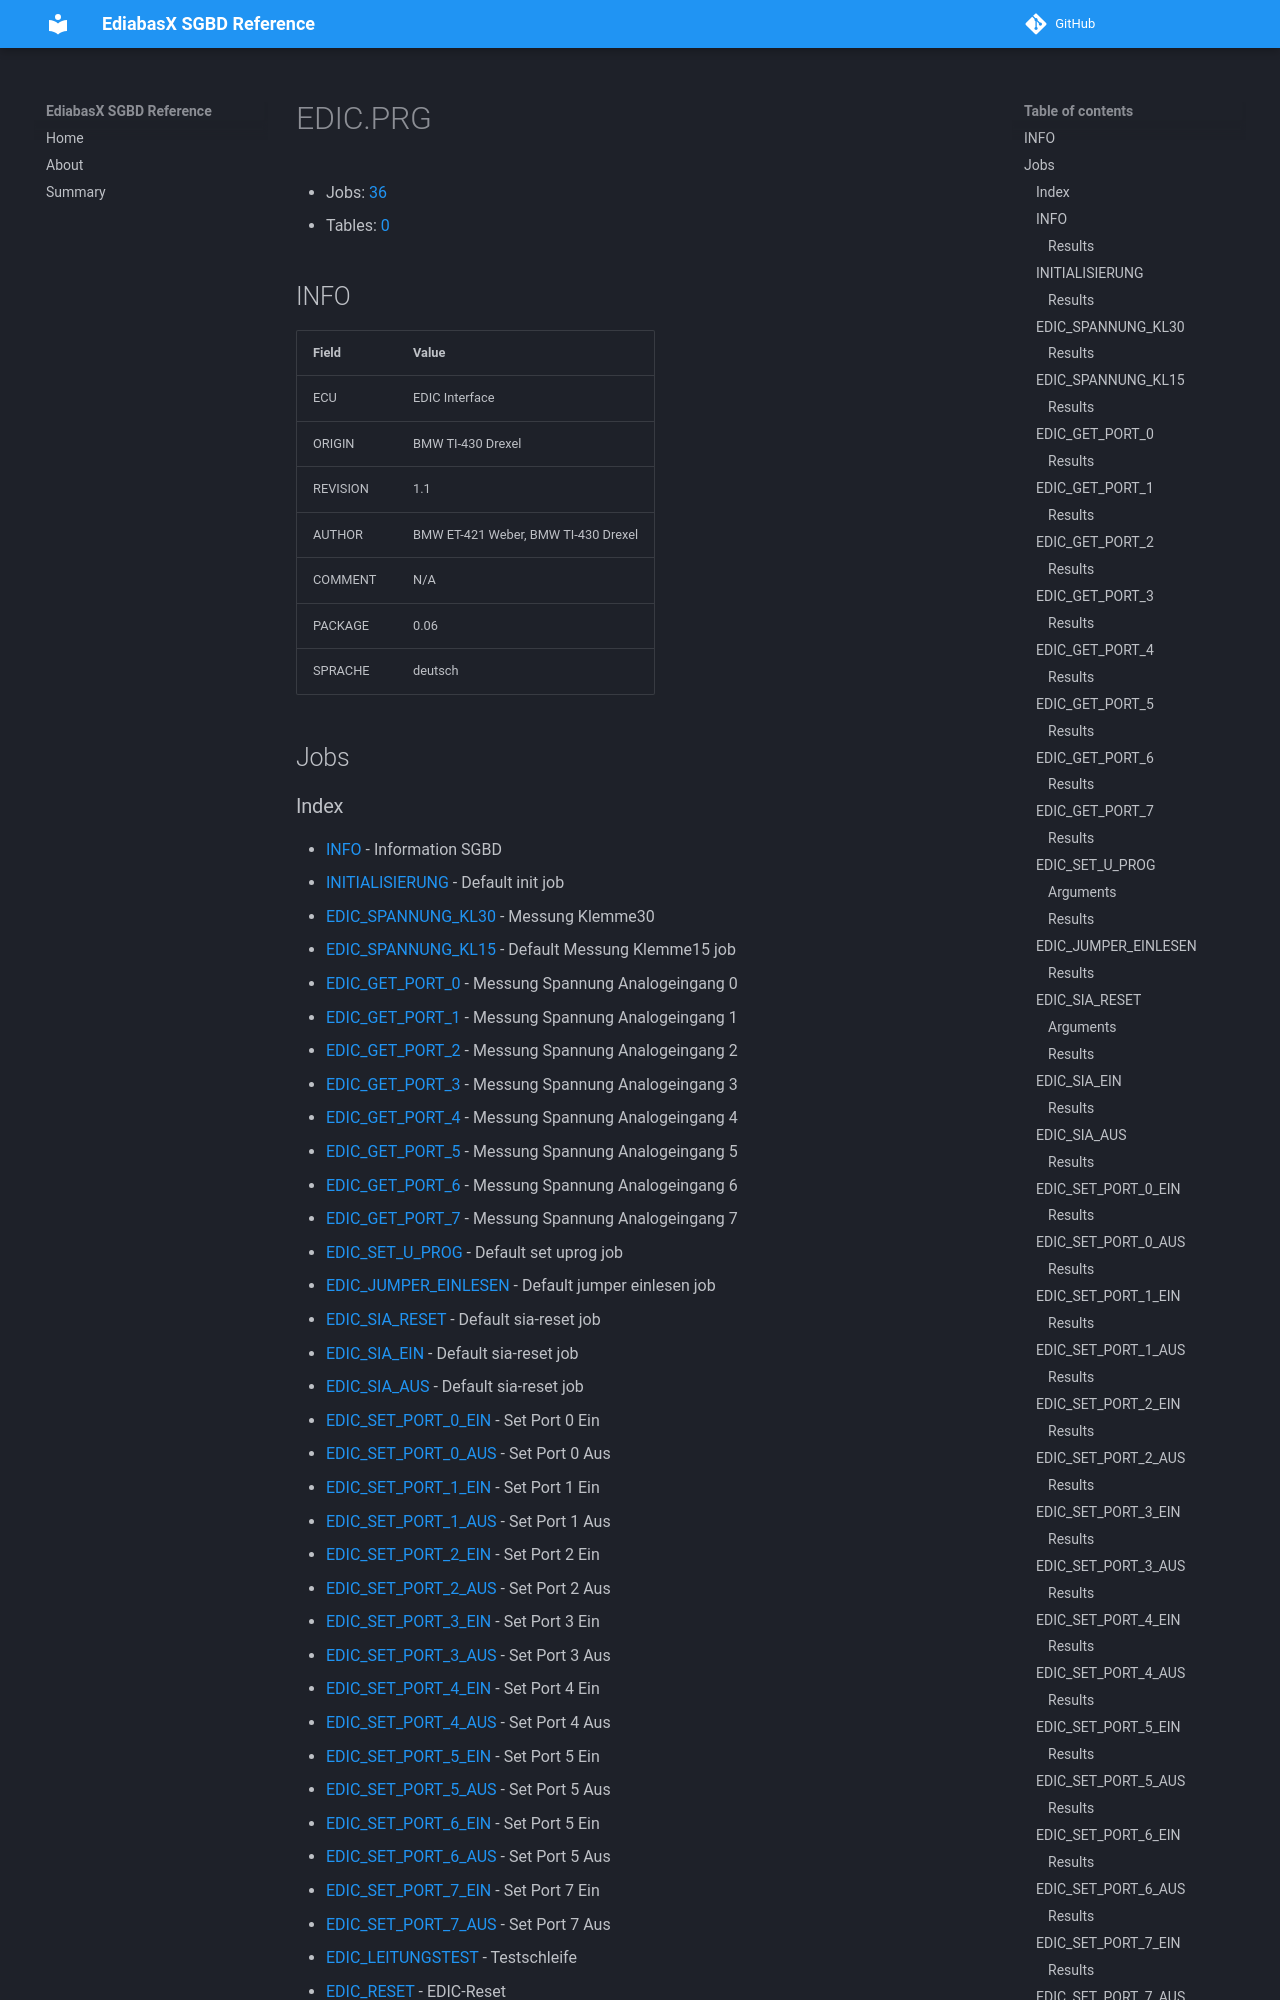

repository: emdzej/ediabasx-docs-sgbd · page: sgbd/EDIC/index.html · generator: mkdocs

# EDIC.PRG

- Jobs: [36](#jobs)
- Tables: [0](#tables)

## INFO

| Field | Value |
| --- | --- |
| ECU | EDIC Interface |
| ORIGIN | BMW TI-430 Drexel |
| REVISION | 1.1 |
| AUTHOR | BMW ET-421 Weber, BMW TI-430 Drexel |
| COMMENT | N/A |
| PACKAGE | 0.06 |
| SPRACHE | deutsch |

## Jobs
